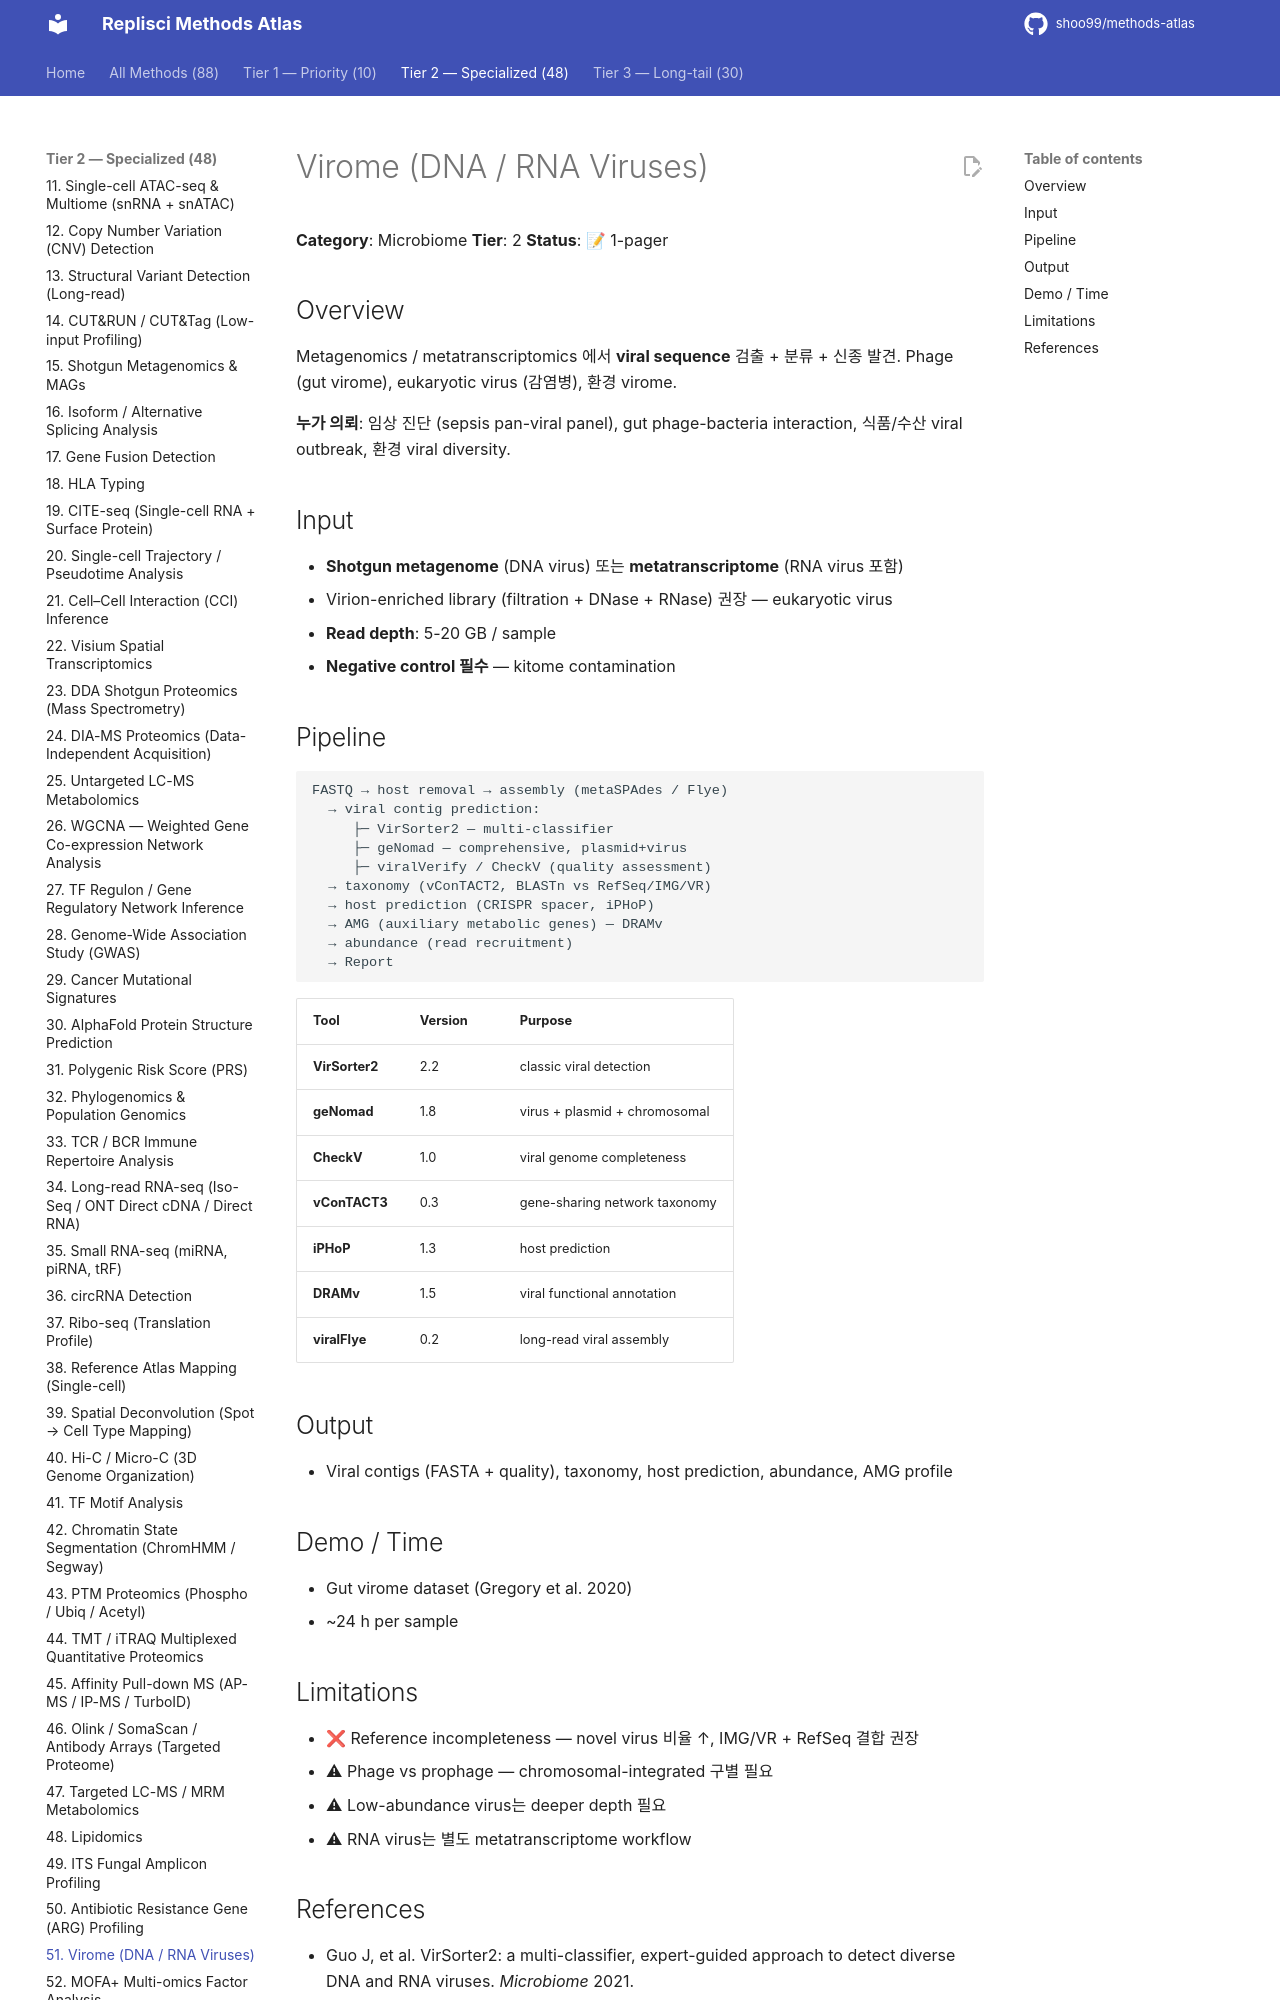

repository: shoo99/methods-atlas · page: methods/51-virome/index.html · generator: mkdocs

# Virome (DNA / RNA Viruses)

**Category**: Microbiome
**Tier**: 2
**Status**: 📝 1-pager

## Overview

Metagenomics / metatranscriptomics 에서 **viral sequence** 검출 + 분류 + 신종 발견. Phage (gut virome), eukaryotic virus (감염병), 환경 virome.

**누가 의뢰**: 임상 진단 (sepsis pan-viral panel), gut phage-bacteria interaction, 식품/수산 viral outbreak, 환경 viral diversity.

## Input

- **Shotgun metagenome** (DNA virus) 또는 **metatranscriptome** (RNA virus 포함)
- Virion-enriched library (filtration + DNase + RNase) 권장 — eukaryotic virus
- **Read depth**: 5-20 GB / sample
- **Negative control 필수** — kitome contamination

## Pipeline

```
FASTQ → host removal → assembly (metaSPAdes / Flye)
  → viral contig prediction:
     ├─ VirSorter2 — multi-classifier
     ├─ geNomad — comprehensive, plasmid+virus
     ├─ viralVerify / CheckV (quality assessment)
  → taxonomy (vConTACT2, BLASTn vs RefSeq/IMG/VR)
  → host prediction (CRISPR spacer, iPHoP)
  → AMG (auxiliary metabolic genes) — DRAMv
  → abundance (read recruitment)
  → Report
```

| Tool | Version | Purpose |
|------|---------|---------|
| **VirSorter2** | 2.2 | classic viral detection |
| **geNomad** | 1.8 | virus + plasmid + chromosomal |
| **CheckV** | 1.0 | viral genome completeness |
| **vConTACT3** | 0.3 | gene-sharing network taxonomy |
| **iPHoP** | 1.3 | host prediction |
| **DRAMv** | 1.5 | viral functional annotation |
| **viralFlye** | 0.2 | long-read viral assembly |

## Output

- Viral contigs (FASTA + quality), taxonomy, host prediction, abundance, AMG profile

## Demo / Time

- Gut virome dataset (Gregory et al. 2020)
- ~24 h per sample

## Limitations

- ❌ Reference incompleteness — novel virus 비율 ↑, IMG/VR + RefSeq 결합 권장
- ⚠ Phage vs prophage — chromosomal-integrated 구별 필요
- ⚠ Low-abundance virus는 deeper depth 필요
- ⚠ RNA virus는 별도 metatranscriptome workflow
